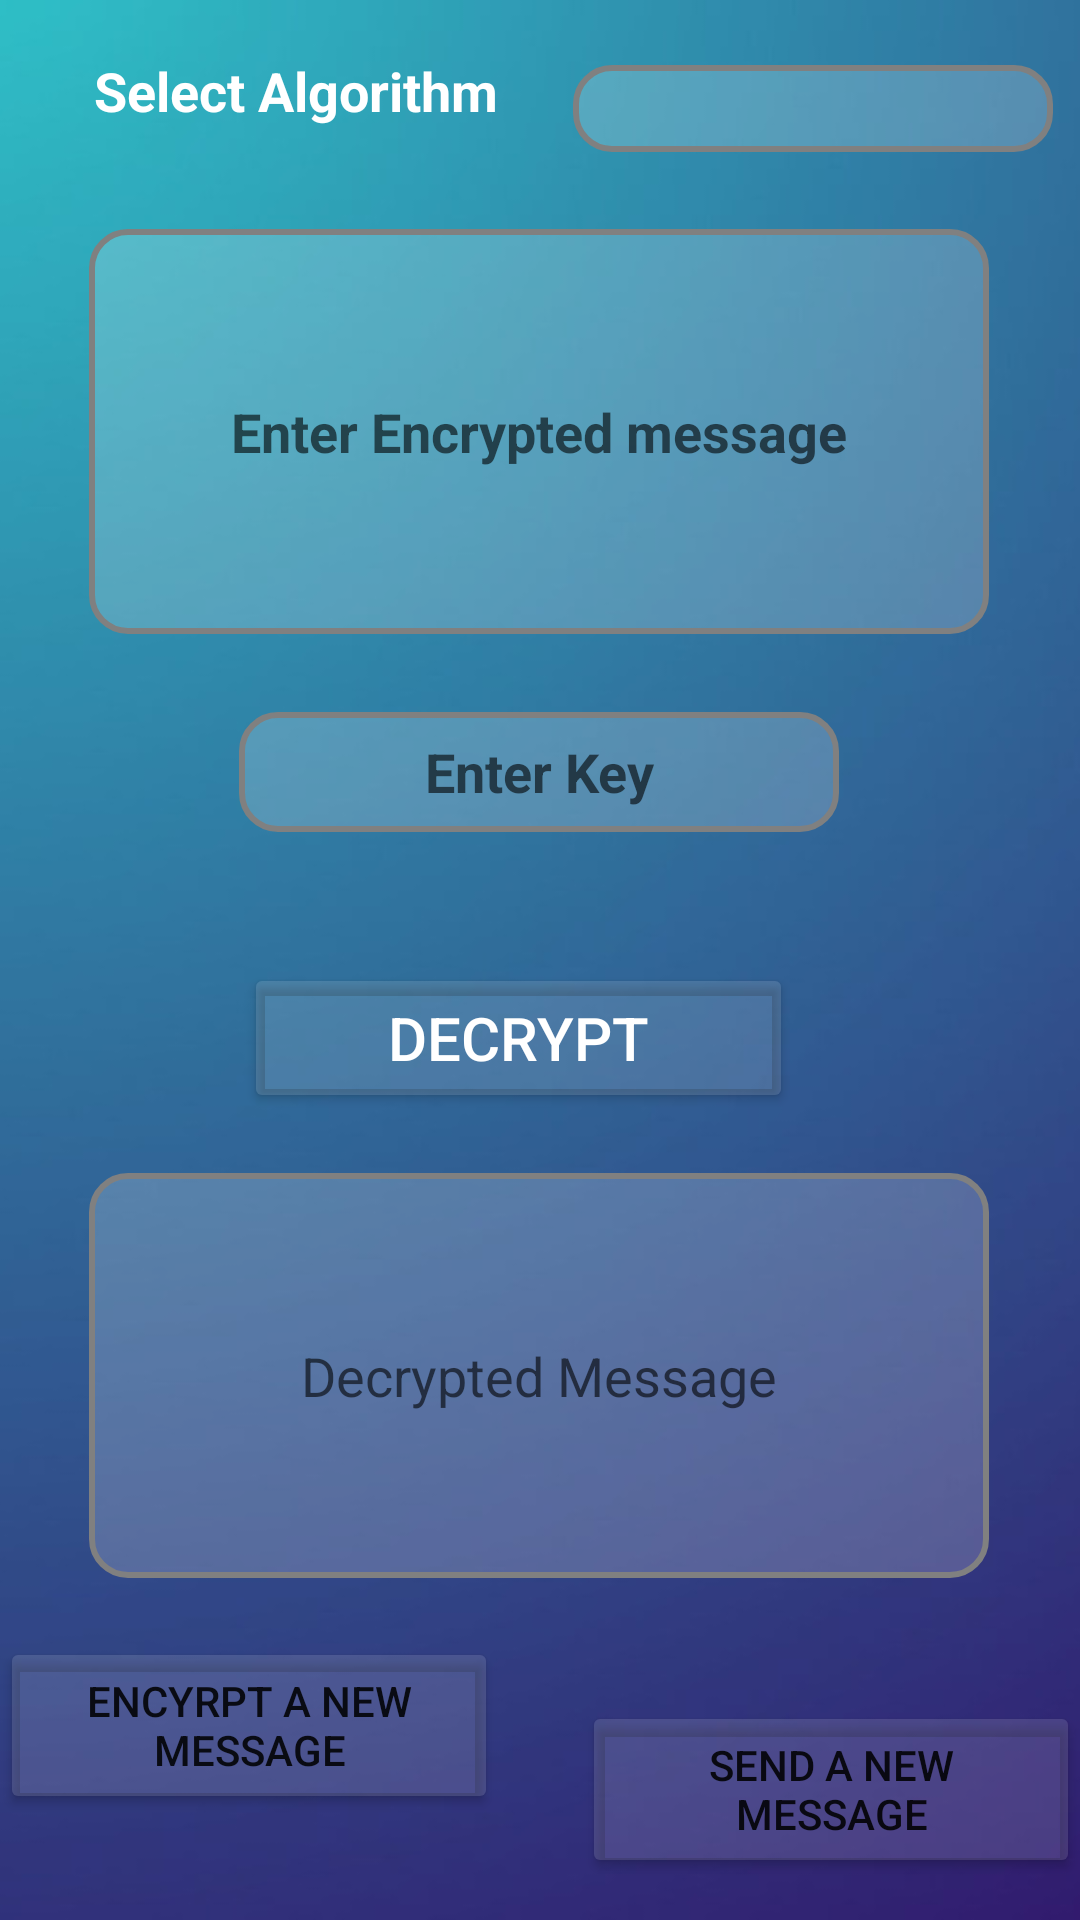

Layout XML and referenced resources for this Android screen:
<!-- AndroidManifest.xml: application theme Theme.Encryption1 -->
<!-- res/layout/activity_decrypt.xml -->
<?xml version="1.0" encoding="utf-8"?>
<androidx.constraintlayout.widget.ConstraintLayout xmlns:android="http://schemas.android.com/apk/res/android"
    xmlns:app="http://schemas.android.com/apk/res-auto"
    xmlns:tools="http://schemas.android.com/tools"
    android:layout_width="match_parent"
    android:layout_height="match_parent"
    tools:context=".DecryptActivity">

    <ImageView
        android:id="@+id/imageView"
        android:layout_width="match_parent"
        android:layout_height="match_parent"
        android:scaleType="centerCrop"
        android:src="@drawable/plainbg"
        app:layout_constraintEnd_toEndOf="parent"
        app:layout_constraintHorizontal_bias="1.0"
        app:layout_constraintStart_toStartOf="parent"
        tools:layout_editor_absoluteY="0dp" />

    <TextView
        android:id="@+id/dselectalgorithmTV"
        android:layout_width="153dp"
        android:layout_height="26dp"
        android:layout_marginStart="10dp"
        android:layout_marginBottom="15dp"
        android:backgroundTint="#33FFFF00"
        android:text="Select Algorithm"
        android:textColor="@color/white"
        android:textSize="18sp"
        android:textStyle="bold"
        app:layout_constraintBottom_toTopOf="@+id/dmessageET"
        app:layout_constraintEnd_toEndOf="parent"
        app:layout_constraintHorizontal_bias="0.108"
        app:layout_constraintStart_toStartOf="parent"
        app:layout_constraintTop_toTopOf="parent"
        app:layout_constraintVertical_bias="0.508" />

    <Spinner
        android:id="@+id/dselectionSPINNER"
        android:layout_width="160dp"
        android:layout_height="29dp"
        android:layout_marginStart="5dp"
        android:layout_marginTop="16dp"
        android:layout_marginBottom="8dp"
        android:background="@drawable/shape"
        app:layout_constraintBottom_toTopOf="@+id/dmessageET"
        app:layout_constraintEnd_toEndOf="parent"
        app:layout_constraintHorizontal_bias="0.142"
        app:layout_constraintStart_toEndOf="@+id/dselectalgorithmTV"
        app:layout_constraintTop_toTopOf="parent"
        app:layout_constraintVertical_bias="0.244" />

    <EditText
        android:id="@+id/dmessageET"
        android:layout_width="300dp"
        android:layout_height="135dp"
        android:background="@drawable/shape"
        android:gravity="center"
        android:hint="Enter Encrypted message"
        android:inputType="textMultiLine"
        android:textColor="@color/white"
        android:textStyle="bold"
        app:layout_constraintBottom_toBottomOf="parent"
        app:layout_constraintEnd_toEndOf="parent"
        app:layout_constraintHorizontal_bias="0.495"
        app:layout_constraintStart_toStartOf="parent"
        app:layout_constraintTop_toTopOf="parent"
        app:layout_constraintVertical_bias="0.151" />

    <EditText
        android:id="@+id/dkeyET"
        android:layout_width="200dp"
        android:layout_height="40dp"
        android:background="@drawable/shape"
        android:gravity="center"
        android:hint="Enter Key"
        android:textAlignment="center"
        android:textColor="@color/white"
        android:textSize="18dp"
        android:textStyle="bold"
        app:layout_constraintBottom_toBottomOf="parent"
        app:layout_constraintEnd_toEndOf="parent"
        app:layout_constraintHorizontal_bias="0.497"
        app:layout_constraintStart_toStartOf="parent"
        app:layout_constraintTop_toBottomOf="@+id/dmessageET"
        app:layout_constraintVertical_bias="0.067" />

    <Button
        android:id="@+id/decrpytionBTN"
        android:layout_width="183dp"
        android:layout_height="50dp"
        android:backgroundTint="#20ffffff"
        android:gravity="center"
        android:text="Decrypt"
        android:textColor="@color/white"
        android:textSize="20sp"
        android:onClick="decrypt"
        app:layout_constraintBottom_toBottomOf="parent"
        app:layout_constraintEnd_toEndOf="parent"
        app:layout_constraintHorizontal_bias="0.46"
        app:layout_constraintStart_toStartOf="parent"
        app:layout_constraintTop_toBottomOf="@+id/dkeyET"
        app:layout_constraintVertical_bias="0.14" />

    <EditText
        android:id="@+id/decryptedmessageET"
        android:layout_width="300dp"
        android:layout_height="135dp"
        android:layout_marginTop="20dp"
        android:background="@drawable/shape"
        android:gravity="center"
        android:hint="Decrypted Message"
        app:layout_constraintBottom_toBottomOf="parent"
        app:layout_constraintEnd_toEndOf="parent"
        app:layout_constraintHorizontal_bias="0.495"
        app:layout_constraintStart_toStartOf="parent"
        app:layout_constraintTop_toBottomOf="@+id/decrpytionBTN"
        app:layout_constraintVertical_bias="0.0" />

    <Button
        android:id="@+id/dnewmsgBTN"
        android:layout_width="166dp"
        android:layout_height="59dp"
        android:layout_marginTop="14dp"
        android:backgroundTint="#20ffffff"
        android:gravity="center"
        android:text="Encyrpt a new message"
        app:layout_constraintBottom_toBottomOf="parent"
        app:layout_constraintEnd_toEndOf="parent"
        app:layout_constraintHorizontal_bias="0.0"
        app:layout_constraintStart_toStartOf="parent"
        app:layout_constraintTop_toBottomOf="@+id/decryptedmessageET"
        app:layout_constraintVertical_bias="0.142" />

    <Button
        android:id="@+id/dsendBTN"
        android:layout_width="166dp"
        android:layout_height="59dp"
        android:layout_marginStart="300dp"
        android:backgroundTint="#20ffffff"
        android:gravity="center"
        android:text="Send a new message"
        app:layout_constraintBottom_toBottomOf="parent"
        app:layout_constraintEnd_toEndOf="parent"
        app:layout_constraintHorizontal_bias="1.0"
        app:layout_constraintStart_toStartOf="@+id/imageView"
        app:layout_constraintTop_toTopOf="parent"
        app:layout_constraintVertical_bias="0.976" />


</androidx.constraintlayout.widget.ConstraintLayout>
<!-- resources referenced by this layout -->
<resources>
  <color name="white">#FFFFFFFF</color>
  <!-- drawable plainbg: jpeg bitmap (drawable-v24, 20765 bytes) -->
  <!-- drawable shape (drawable) -->
  <shape
      xmlns:android="http://schemas.android.com/apk/res/android"
      android:shape="rectangle"
      >
  
      <solid
          android:color="#30ffffff"/>
  
      <corners
          android:bottomRightRadius="12dp"
          android:bottomLeftRadius="12dp"
          android:topLeftRadius="12dp"
          android:topRightRadius="12dp"
          />
      <stroke
          android:color="@color/DarkGray"
          android:width="2dp"
          />
  </shape>
  <style name="Theme.Encryption1" parent="Theme.MaterialComponents.DayNight.DarkActionBar">
          
          <item name="colorPrimary">@color/purple_500</item>
          <item name="colorPrimaryVariant">@color/purple_700</item>
          <item name="colorOnPrimary">@color/white</item>
          
          <item name="colorSecondary">@color/teal_200</item>
          <item name="colorSecondaryVariant">@color/teal_700</item>
          <item name="colorOnSecondary">@color/black</item>
          
          <item name="android:statusBarColor" tools:targetApi="l">?attr/colorPrimaryVariant</item>
          
      </style>
  <color name="DarkGray">#808080</color>
  <color name="purple_500">#FF6200EE</color>
  <color name="purple_700">#FF3700B3</color>
  <color name="teal_200">#FF03DAC5</color>
  <color name="teal_700">#FF018786</color>
  <color name="black">#FF000000</color>
</resources>
